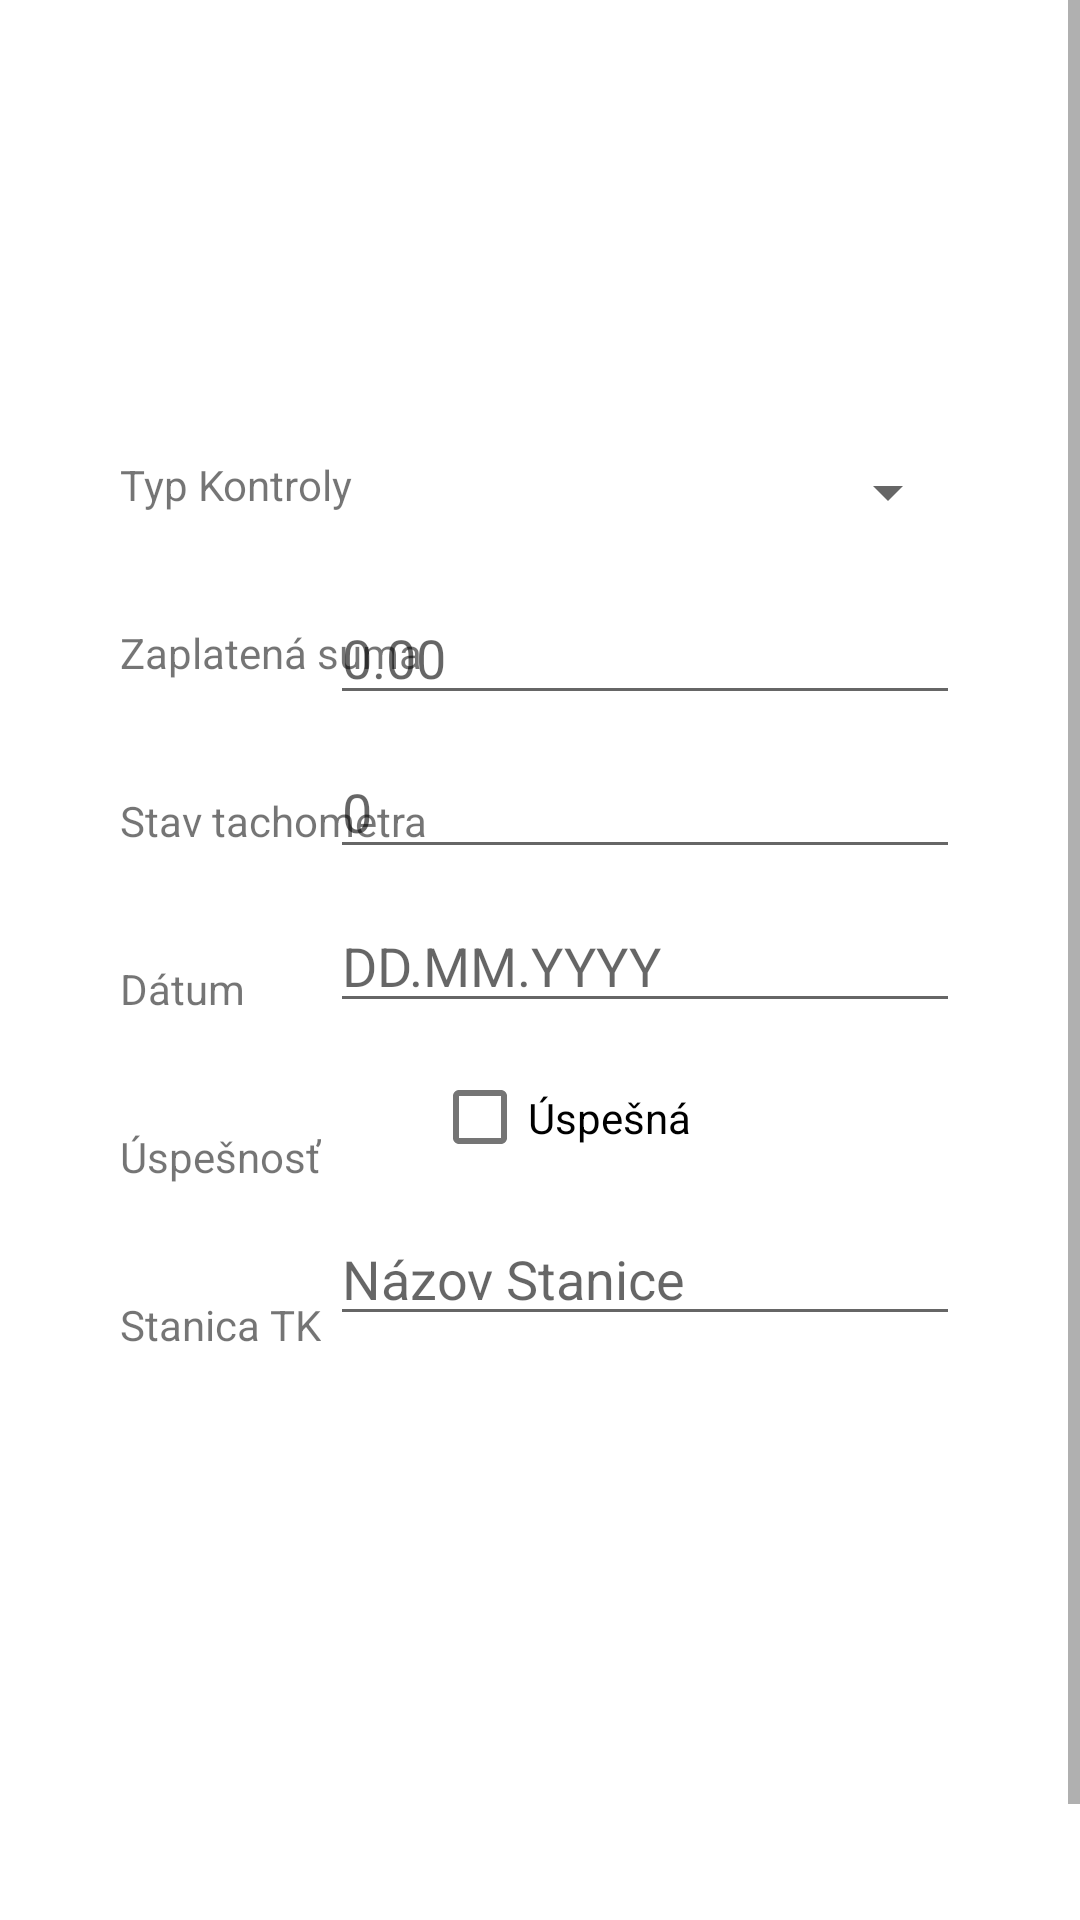

Produce the Android XML layout that renders to this screen, including the resource entries it uses.
<!-- AndroidManifest.xml: application theme Theme.CarStat -->
<!-- res/layout/fragment_inspection.xml -->
<?xml version="1.0" encoding="utf-8"?>
<ScrollView xmlns:android="http://schemas.android.com/apk/res/android"
    xmlns:app="http://schemas.android.com/apk/res-auto"
    xmlns:tools="http://schemas.android.com/tools"
    android:layout_width="match_parent"
    android:layout_height="match_parent">

    <androidx.constraintlayout.widget.ConstraintLayout
        android:layout_width="match_parent"
        android:layout_height="wrap_content"
        android:padding="40dp"
        tools:context=".MainActivity">

    <Spinner
        android:id="@+id/inspType"
        android:layout_width="181dp"
        android:layout_height="46dp"
        android:layout_marginTop="101dp"
        android:ems="10"
        app:layout_constraintEnd_toEndOf="parent"
        app:layout_constraintTop_toTopOf="parent" />

    <EditText
        android:id="@+id/inspPrice"
        android:layout_width="wrap_content"
        android:layout_height="wrap_content"
        android:layout_marginTop="10dp"
        android:ems="10"
        android:hint="0.00"
        android:inputType="numberDecimal"
        app:layout_constraintEnd_toEndOf="parent"
        app:layout_constraintTop_toBottomOf="@+id/inspType"
        android:importantForAutofill="no" />

    <EditText
        android:id="@+id/inspOdo"
        android:layout_width="wrap_content"
        android:layout_height="wrap_content"
        android:layout_marginTop="10dp"
        android:ems="10"
        android:hint="0"
        android:inputType="numberDecimal"
        app:layout_constraintEnd_toEndOf="parent"
        app:layout_constraintTop_toBottomOf="@+id/inspPrice"
        android:importantForAutofill="no" />

    <EditText
        android:id="@+id/inspDate"
        android:layout_width="wrap_content"
        android:layout_height="wrap_content"
        android:layout_marginTop="10dp"
        android:ems="10"
        android:hint="DD.MM.YYYY"
        android:inputType="date"
        app:layout_constraintEnd_toEndOf="parent"
        app:layout_constraintTop_toBottomOf="@+id/inspOdo"
        android:importantForAutofill="no" />

    <CheckBox
        android:id="@+id/inspSuccess"
        android:layout_width="176dp"
        android:layout_height="43dp"
        android:layout_marginTop="10dp"
        android:ems="10"
        android:text="Úspešná"
        app:layout_constraintEnd_toEndOf="parent"
        app:layout_constraintTop_toBottomOf="@+id/inspDate" />


    <EditText
        android:id="@+id/inspStation"
        android:layout_width="wrap_content"
        android:layout_height="wrap_content"
        android:layout_marginTop="10dp"
        android:ems="10"
        android:hint="Názov Stanice"
        android:inputType="textPersonName"
        app:layout_constraintEnd_toEndOf="parent"
        app:layout_constraintTop_toBottomOf="@+id/inspSuccess"
        android:importantForAutofill="no" />

        <TextView
            android:id="@+id/textView3"
            android:layout_width="wrap_content"
            android:layout_height="wrap_content"
            android:layout_marginTop="112dp"
            android:text="Typ Kontroly"
            app:layout_constraintStart_toStartOf="parent"
            app:layout_constraintTop_toTopOf="parent" />

        <TextView
            android:id="@+id/textView4"
            android:layout_width="wrap_content"
            android:layout_height="wrap_content"
            android:layout_marginTop="37dp"
            android:text="Zaplatená suma"
            app:layout_constraintStart_toStartOf="parent"
            app:layout_constraintTop_toBottomOf="@+id/textView3" />

    <TextView
        android:id="@+id/textView5"
        android:layout_width="wrap_content"
        android:layout_height="wrap_content"
        android:layout_marginTop="37dp"
        android:text="Stav tachometra"
        app:layout_constraintStart_toStartOf="parent"
        app:layout_constraintTop_toBottomOf="@+id/textView4" />

    <TextView
        android:id="@+id/textView6"
        android:layout_width="wrap_content"
        android:layout_height="wrap_content"
        android:layout_marginTop="37dp"
        android:text="Dátum"
        app:layout_constraintStart_toStartOf="parent"
        app:layout_constraintTop_toBottomOf="@+id/textView5" />

    <TextView
        android:id="@+id/textView7"
        android:layout_width="wrap_content"
        android:layout_height="wrap_content"
        android:layout_marginTop="37dp"
        android:text="Úspešnosť"
        app:layout_constraintStart_toStartOf="parent"
        app:layout_constraintTop_toBottomOf="@+id/textView6" />

    <TextView
        android:id="@+id/textView8"
        android:layout_width="wrap_content"
        android:layout_height="wrap_content"
        android:layout_marginTop="37dp"
        android:text="Stanica TK"
        app:layout_constraintStart_toStartOf="parent"
        app:layout_constraintTop_toBottomOf="@+id/textView7" />

    <Button
        android:id="@+id/inspSave"
        android:layout_width="wrap_content"
        android:layout_height="wrap_content"
        android:layout_marginStart="160dp"
        android:layout_marginTop="50dp"
        android:layout_marginEnd="160dp"
        android:text="Uložiť"
        android:onClick="onClkInspInp"
        app:layout_constraintEnd_toEndOf="parent"
        app:layout_constraintStart_toStartOf="parent"
        app:layout_constraintTop_toBottomOf="@+id/inspStation" />

        <Button
            android:id="@+id/inspList"
            android:layout_width="wrap_content"
            android:layout_height="wrap_content"
            android:layout_marginStart="160dp"
            android:layout_marginTop="50dp"
            android:layout_marginEnd="160dp"
            android:text="Vypíš zoznam STK"
            android:onClick="onClkInspOut"
            app:layout_constraintEnd_toEndOf="parent"
            app:layout_constraintStart_toStartOf="parent"
            app:layout_constraintTop_toBottomOf="@+id/inspSave" />


    </androidx.constraintlayout.widget.ConstraintLayout>
</ScrollView>
<!-- resources referenced by this layout -->
<resources>
  <style name="Theme.CarStat" parent="Theme.MaterialComponents.DayNight.DarkActionBar">
          
          <item name="colorPrimary">@color/purple_500</item>
          <item name="colorPrimaryVariant">@color/purple_700</item>
          <item name="colorOnPrimary">@color/white</item>
          
          <item name="colorSecondary">@color/teal_200</item>
          <item name="colorSecondaryVariant">@color/teal_700</item>
          <item name="colorOnSecondary">@color/black</item>
          
          <item name="android:statusBarColor" tools:targetApi="l">?attr/colorPrimaryVariant</item>
          
      </style>
  <!-- not gathered from this repository: default colours our renderer supplied (Android Studio template values) -->
  <color name="purple_500">#FF6200EE</color>
  <color name="purple_700">#FF3700B3</color>
  <color name="teal_200">#FF03DAC5</color>
  <color name="teal_700">#FF018786</color>
  <color name="black">#FF000000</color>
  <color name="white">#FFFFFFFF</color>
</resources>
